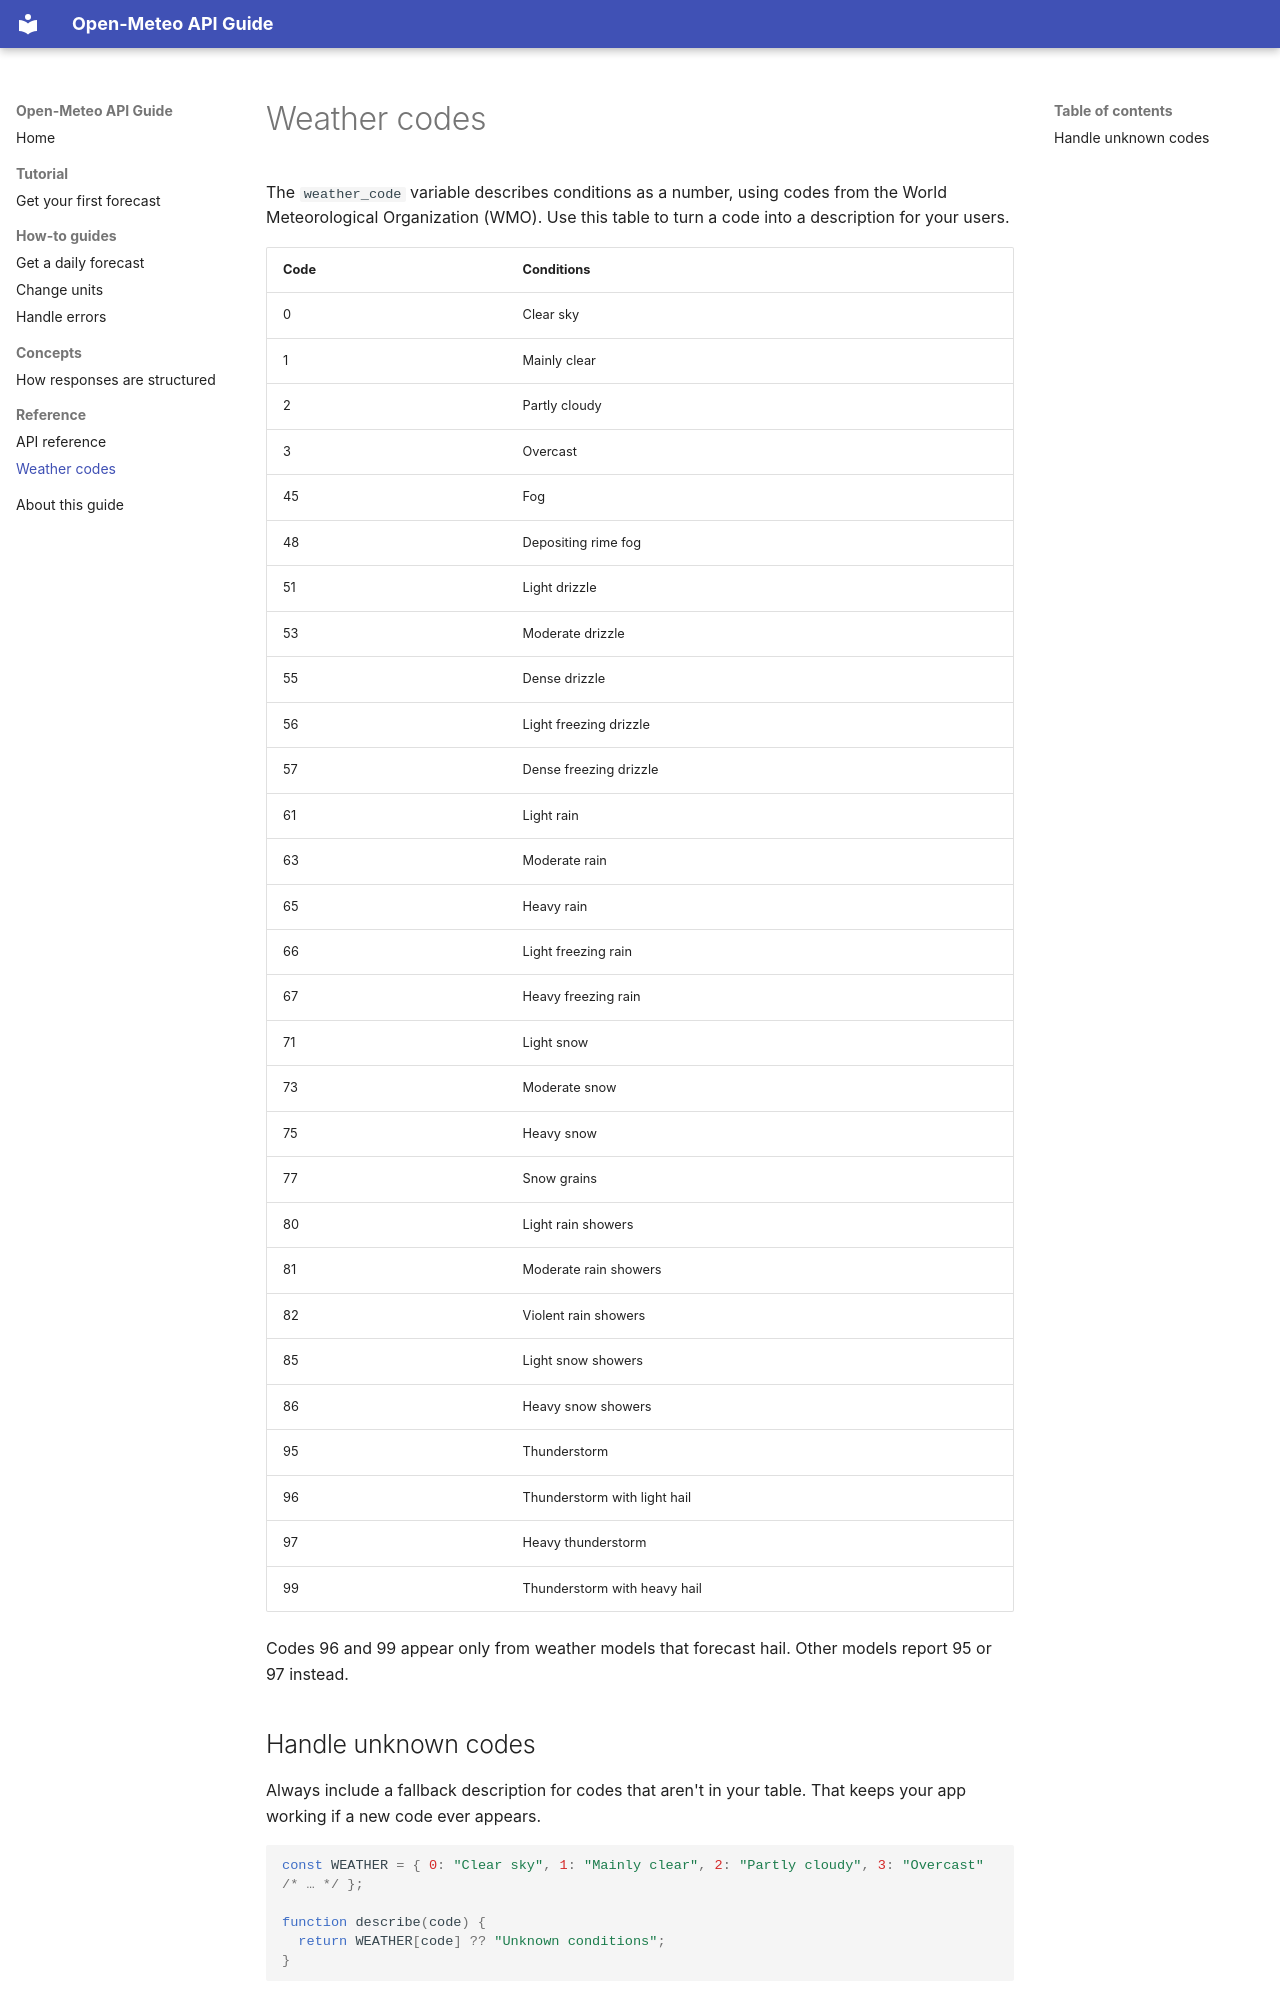

repository: elliottwhite252/api-docs-sample · page: reference/weather-codes/index.html · generator: mkdocs

# Weather codes

The `weather_code` variable describes conditions as a number, using codes from the World Meteorological Organization (WMO). Use this table to turn a code into a description for your users.

| Code | Conditions |
| --- | --- |
| 0 | Clear sky |
| 1 | Mainly clear |
| 2 | Partly cloudy |
| 3 | Overcast |
| 45 | Fog |
| 48 | Depositing rime fog |
| 51 | Light drizzle |
| 53 | Moderate drizzle |
| 55 | Dense drizzle |
| 56 | Light freezing drizzle |
| 57 | Dense freezing drizzle |
| 61 | Light rain |
| 63 | Moderate rain |
| 65 | Heavy rain |
| 66 | Light freezing rain |
| 67 | Heavy freezing rain |
| 71 | Light snow |
| 73 | Moderate snow |
| 75 | Heavy snow |
| 77 | Snow grains |
| 80 | Light rain showers |
| 81 | Moderate rain showers |
| 82 | Violent rain showers |
| 85 | Light snow showers |
| 86 | Heavy snow showers |
| 95 | Thunderstorm |
| 96 | Thunderstorm with light hail |
| 97 | Heavy thunderstorm |
| 99 | Thunderstorm with heavy hail |

Codes 96 and 99 appear only from weather models that forecast hail. Other models report 95 or 97 instead.
